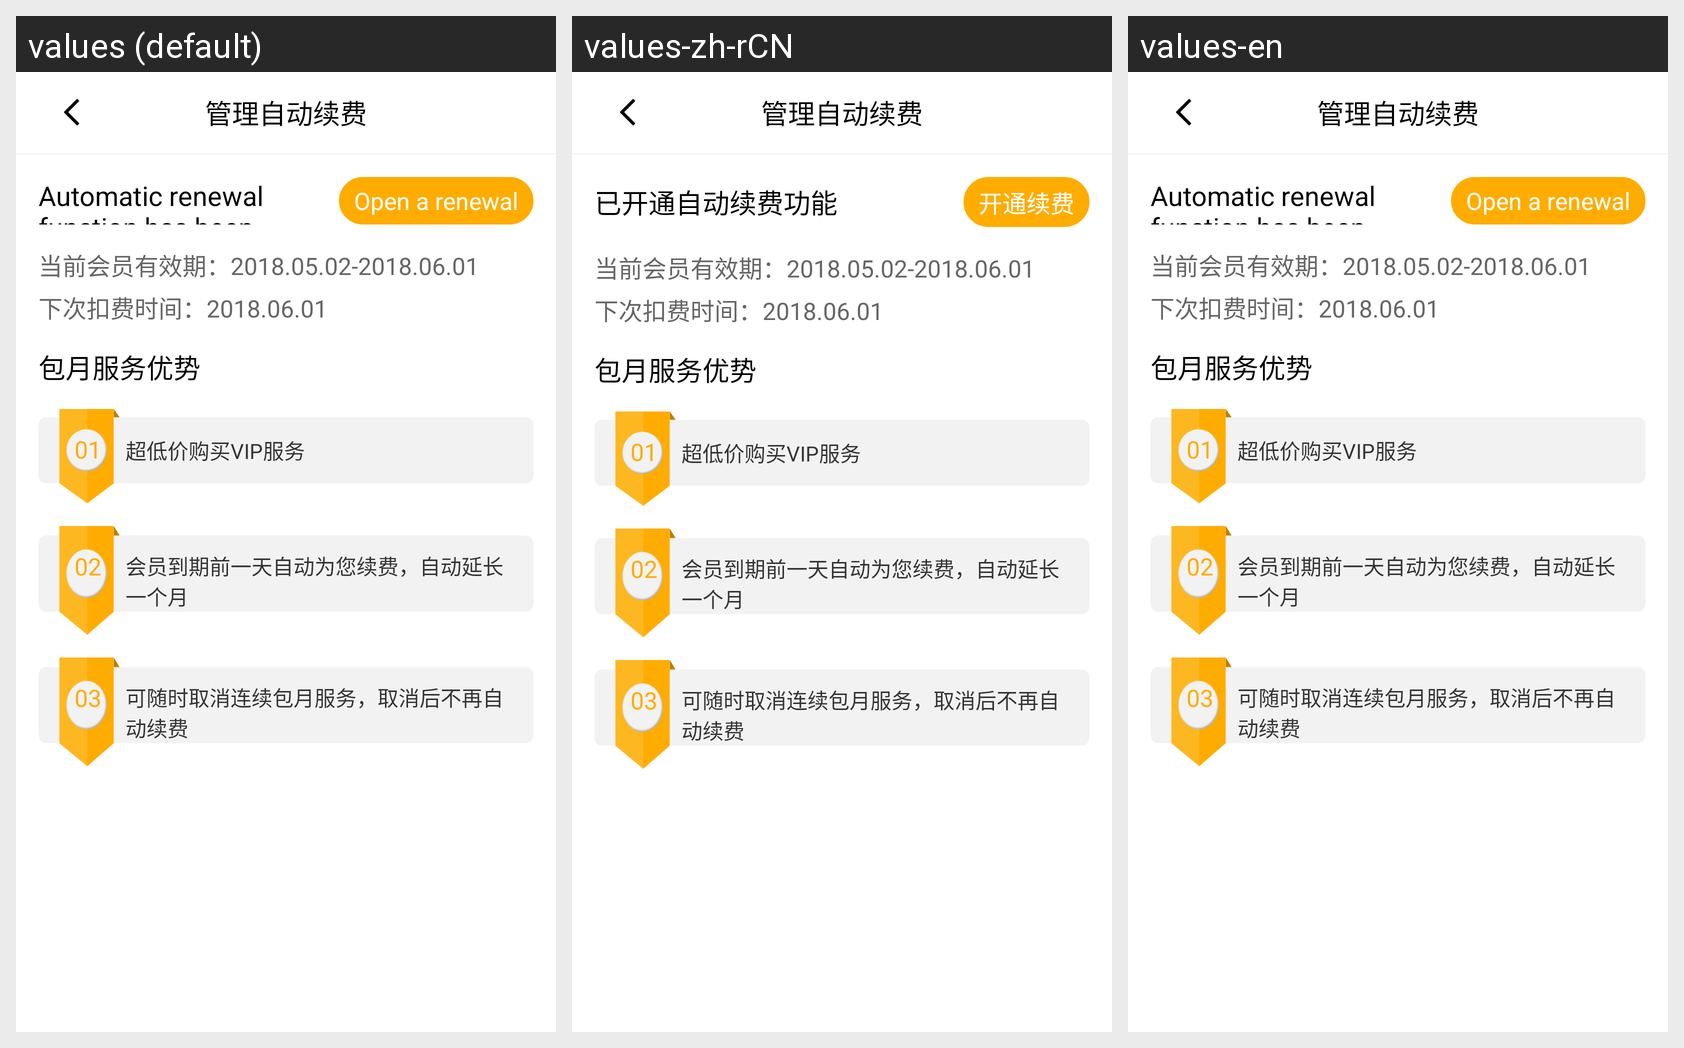

The same Android screen rendered under several of its app's locales, left to right. List the strings drawn on it with the default value and each locale's translation.
Android screen res/layout/activity_vip_auto.xml rendered under 3 locales, left to right: values (default), values-zh-rCN, values-en. Device: Nexus 5 (rendered at 1080×1920; each locale shown at half size, 540×960, under a caption strip naming it); theme AppTheme.
Strings drawn on this screen, with the default value and each locale's value (text and hints the layout hard-codes, and strings that could not be matched under every locale, appear in the picture but are not listed):

haved_auto_vip
  values: Automatic renewal function has been opened.
  values-zh-rCN: 已开通自动续费功能
  values-en: Automatic renewal function has been opened.  [not translated; the default value is used]

auto_bt_vip
  values: Open a renewal
  values-zh-rCN: 开通续费
  values-en: Open a renewal  [not translated; the default value is used]
